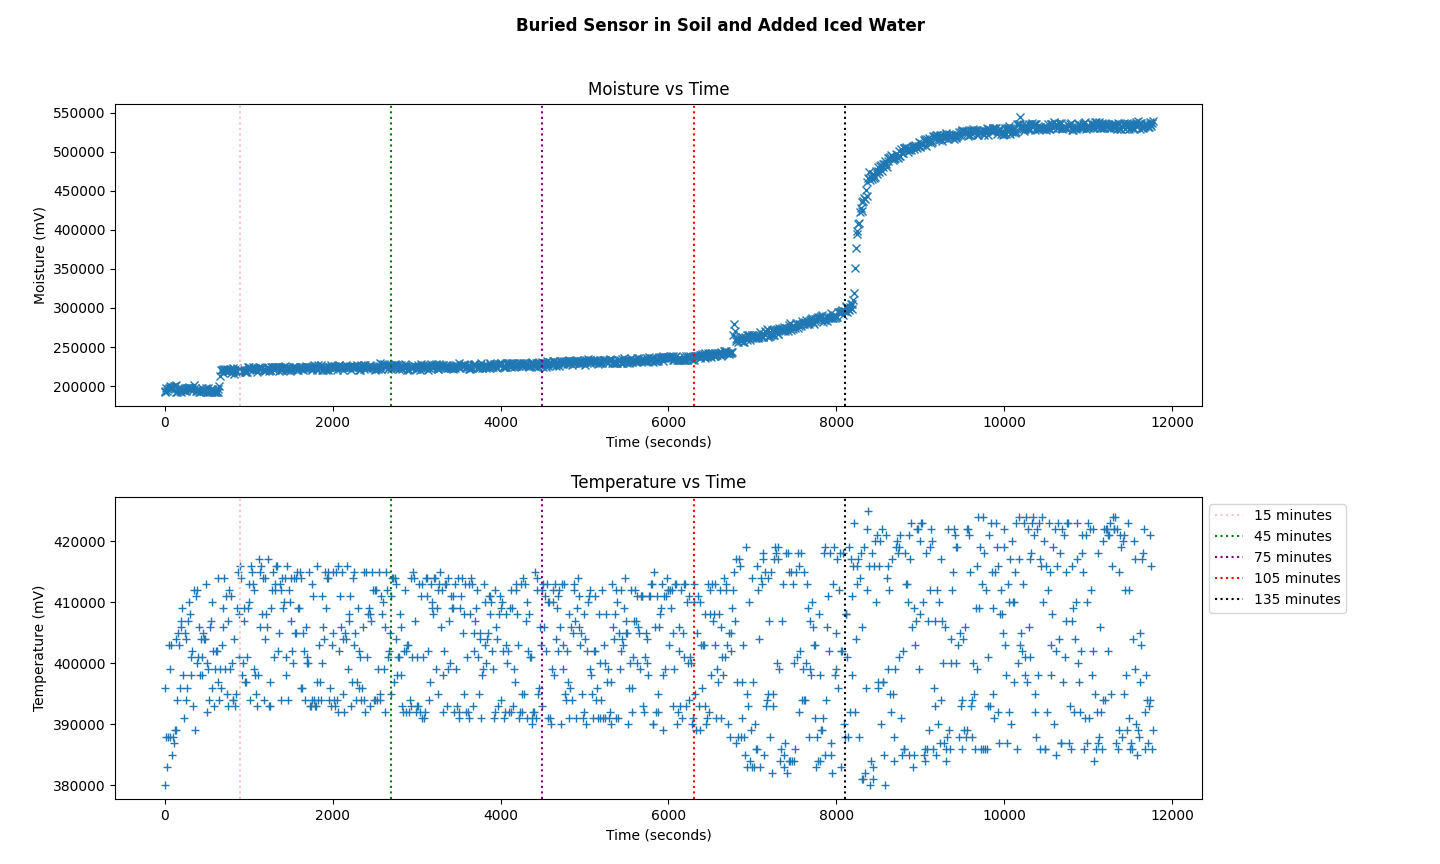

The table this chart was drawn from, first rows:
193000.00, 380000.00
194000, 396000
197000, 388000
194000, 383000
196000, 388000
197000, 403000
197000, 399000
200000, 388000
197000, 403000
199000, 385000
199000, 388000
200000, 387000
200000, 389000
202000, 389000
193000, 404000
193000, 394000
197000, 405000
196000, 403000
194000, 396000
193000, 406000
197000, 407000
195000, 409000
195000, 398000
195000, 391000
194000, 405000
197000, 394000
194000, 404000
198000, 396000
198000, 407000
199000, 410000
196000, 408000
197000, 398000
197000, 401000
197000, 402000
195000, 393000
201000, 412000
197000, 389000
194000, 411000
194000, 400000
195000, 412000
195000, 401000
193000, 406000
192000, 398000
194000, 404000
197000, 398000
194000, 401000
195000, 405000
194000, 404000
195000, 404000
197000, 413000
193000, 392000
193000, 400000
197000, 399000
193000, 394000
193000, 406000
196000, 407000
193000, 410000
195000, 396000
196000, 402000
193000, 393000
193000, 399000
... 1,117 more rows
